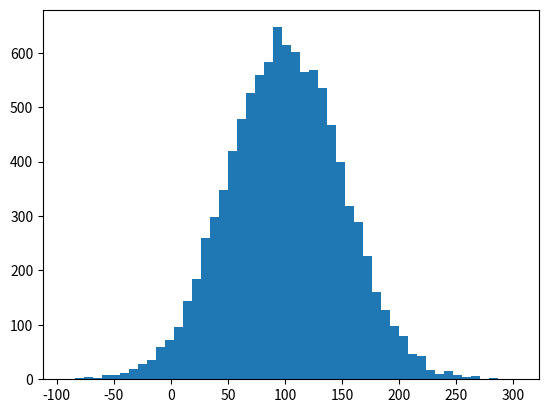

Write the Python code that produced this figure.
%matplotlib inline
import numpy as np
import matplotlib.pyplot as plt

incomes = np.random.normal(100.0, 50.0, 10000)

plt.hist(incomes, 50)
plt.show()

incomes.std()

incomes.var()

